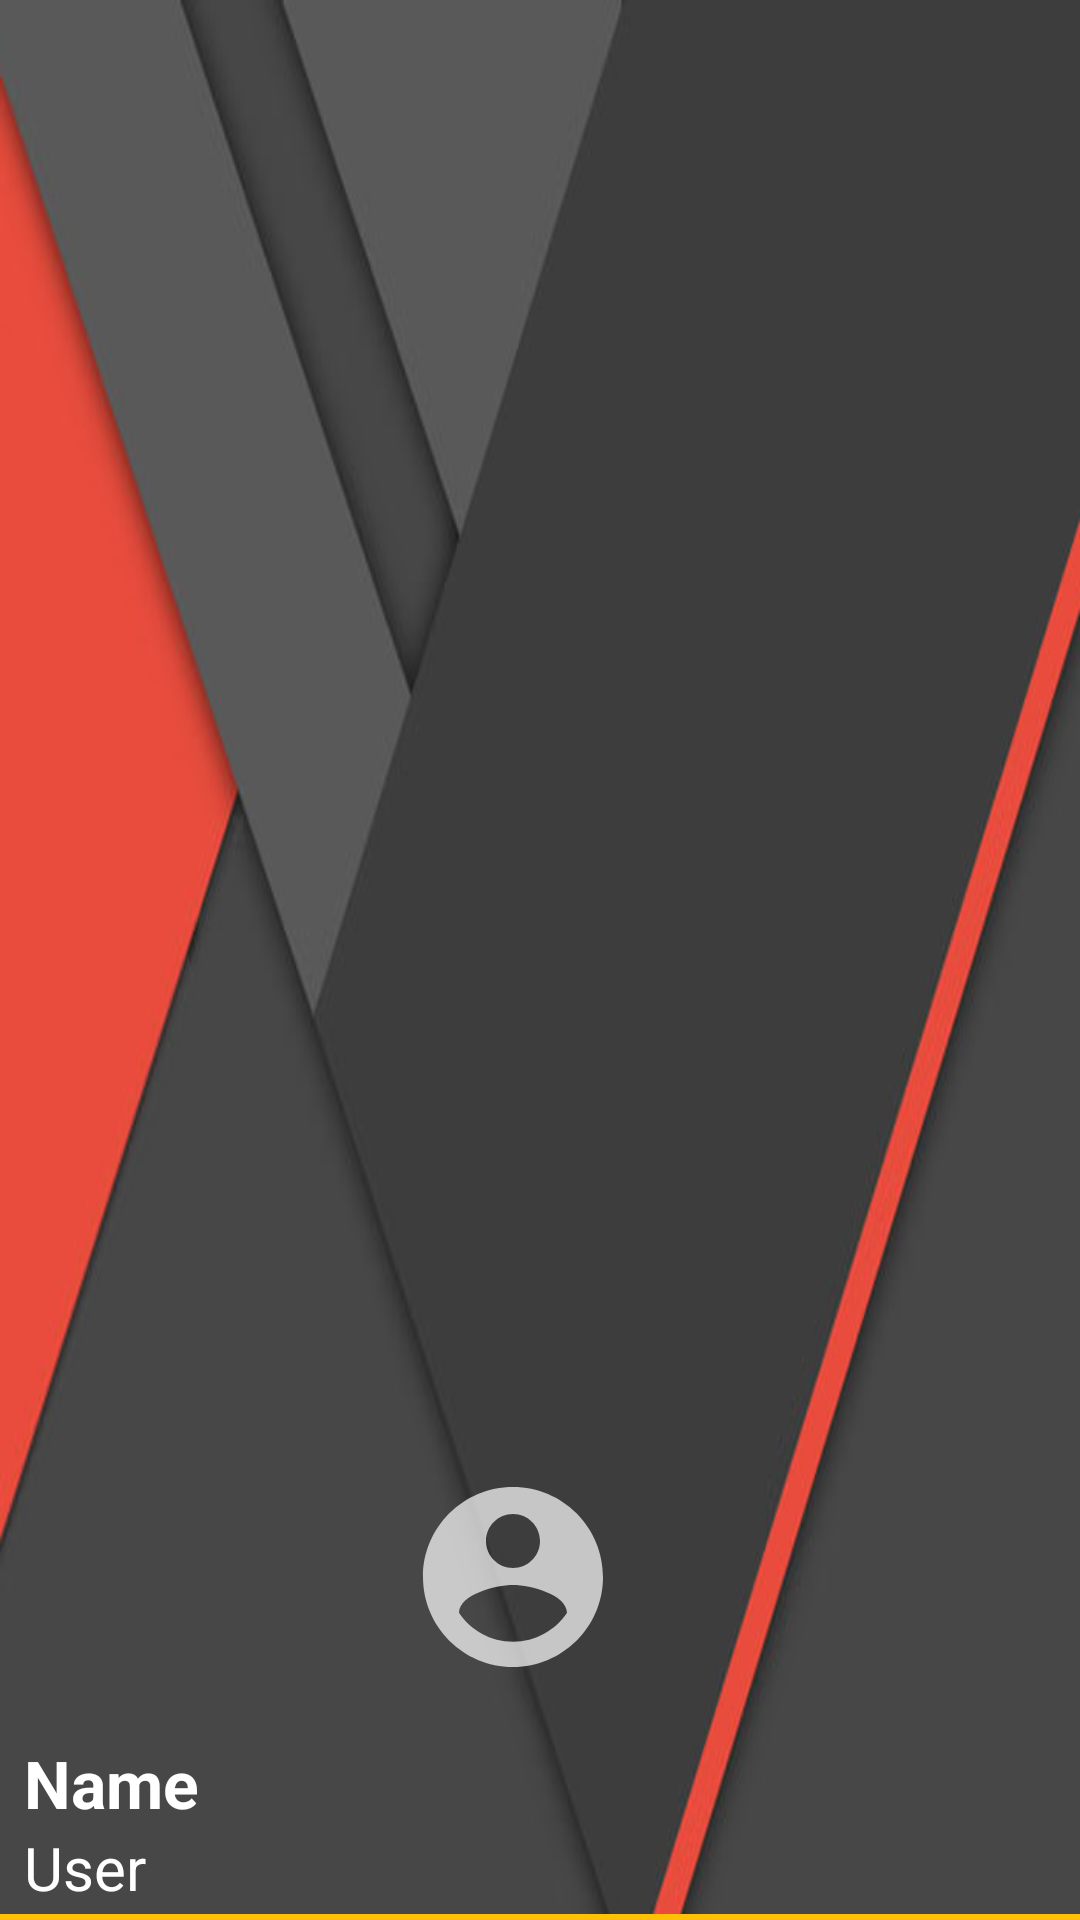

The Android layout XML behind this screen, and the referenced resources:
<!-- AndroidManifest.xml: application theme AppTheme -->
<!-- res/layout/nav_header.xml -->
<?xml version="1.0" encoding="utf-8"?>
<androidx.constraintlayout.widget.ConstraintLayout
    xmlns:android="http://schemas.android.com/apk/res/android"
    android:background="@drawable/nav_menu_header_bg1"
    android:layout_width="match_parent"
    android:layout_height="176dp">
<LinearLayout
    android:orientation="vertical"
    android:layout_width="match_parent"
    android:layout_height="match_parent"
    android:gravity="bottom"
    android:theme="@style/ThemeOverlay.AppCompat.Dark">

    <ImageView
        android:layout_width="90dp"
        android:layout_height="90dp"
        android:src="@drawable/ic_baseline_account_circle_24"
        android:layout_gravity="center"/>
    <TextView
        android:id="@+id/head_name"
        android:layout_width="wrap_content"
        android:layout_height="wrap_content"
        android:text="@string/name"
        android:paddingStart="8dp"
        android:paddingBottom="0dp"
        android:textSize="22sp"
        android:textStyle="bold"
        android:textColor="@android:color/white"/>
    <TextView
        android:id="@+id/head_user"
        android:layout_width="wrap_content"
        android:layout_height="wrap_content"
        android:text="User"
        android:paddingStart="8dp"
        android:paddingBottom="2dp"
        android:textColor="@android:color/white"
        android:textSize="20sp"/>
    <TextView
        android:layout_width="match_parent"
        android:layout_height="2dp"
        android:background="#FFC107"/>
</LinearLayout>
</androidx.constraintlayout.widget.ConstraintLayout>
<!-- resources referenced by this layout -->
<resources>
  <!-- drawable ic_baseline_account_circle_24 (drawable) -->
  <vector xmlns:android="http://schemas.android.com/apk/res/android"
      android:width="30dp"
      android:height="30dp"
      android:viewportWidth="30"
      android:viewportHeight="30"
      android:tint="?attr/colorControlNormal">
    <path
        android:fillColor="@android:color/white"
        android:pathData="M12,2C6.48,2 2,6.48 2,12s4.48,10 10,10 10,-4.48 10,-10S17.52,2 12,2zM12,5c1.66,0 3,1.34 3,3s-1.34,3 -3,3 -3,-1.34 -3,-3 1.34,-3 3,-3zM12,19.2c-2.5,0 -4.71,-1.28 -6,-3.22 0.03,-1.99 4,-3.08 6,-3.08 1.99,0 5.97,1.09 6,3.08 -1.29,1.94 -3.5,3.22 -6,3.22z"/>
  </vector>
  <!-- drawable nav_menu_header_bg1: png bitmap (drawable, 60275 bytes) -->
  <string name="name">Name</string>
  <style name="AppTheme" parent="Theme.AppCompat.Light.DarkActionBar">
          
          <item name="colorPrimary">@color/colorPrimary</item>
          <item name="colorPrimaryDark">@color/colorPrimaryDark</item>
          <item name="colorAccent">@color/colorAccent</item>
      </style>
  <color name="colorPrimary">#040829</color>
  <color name="colorPrimaryDark">#020417</color>
  <color name="colorAccent">#03DAC5</color>
</resources>
